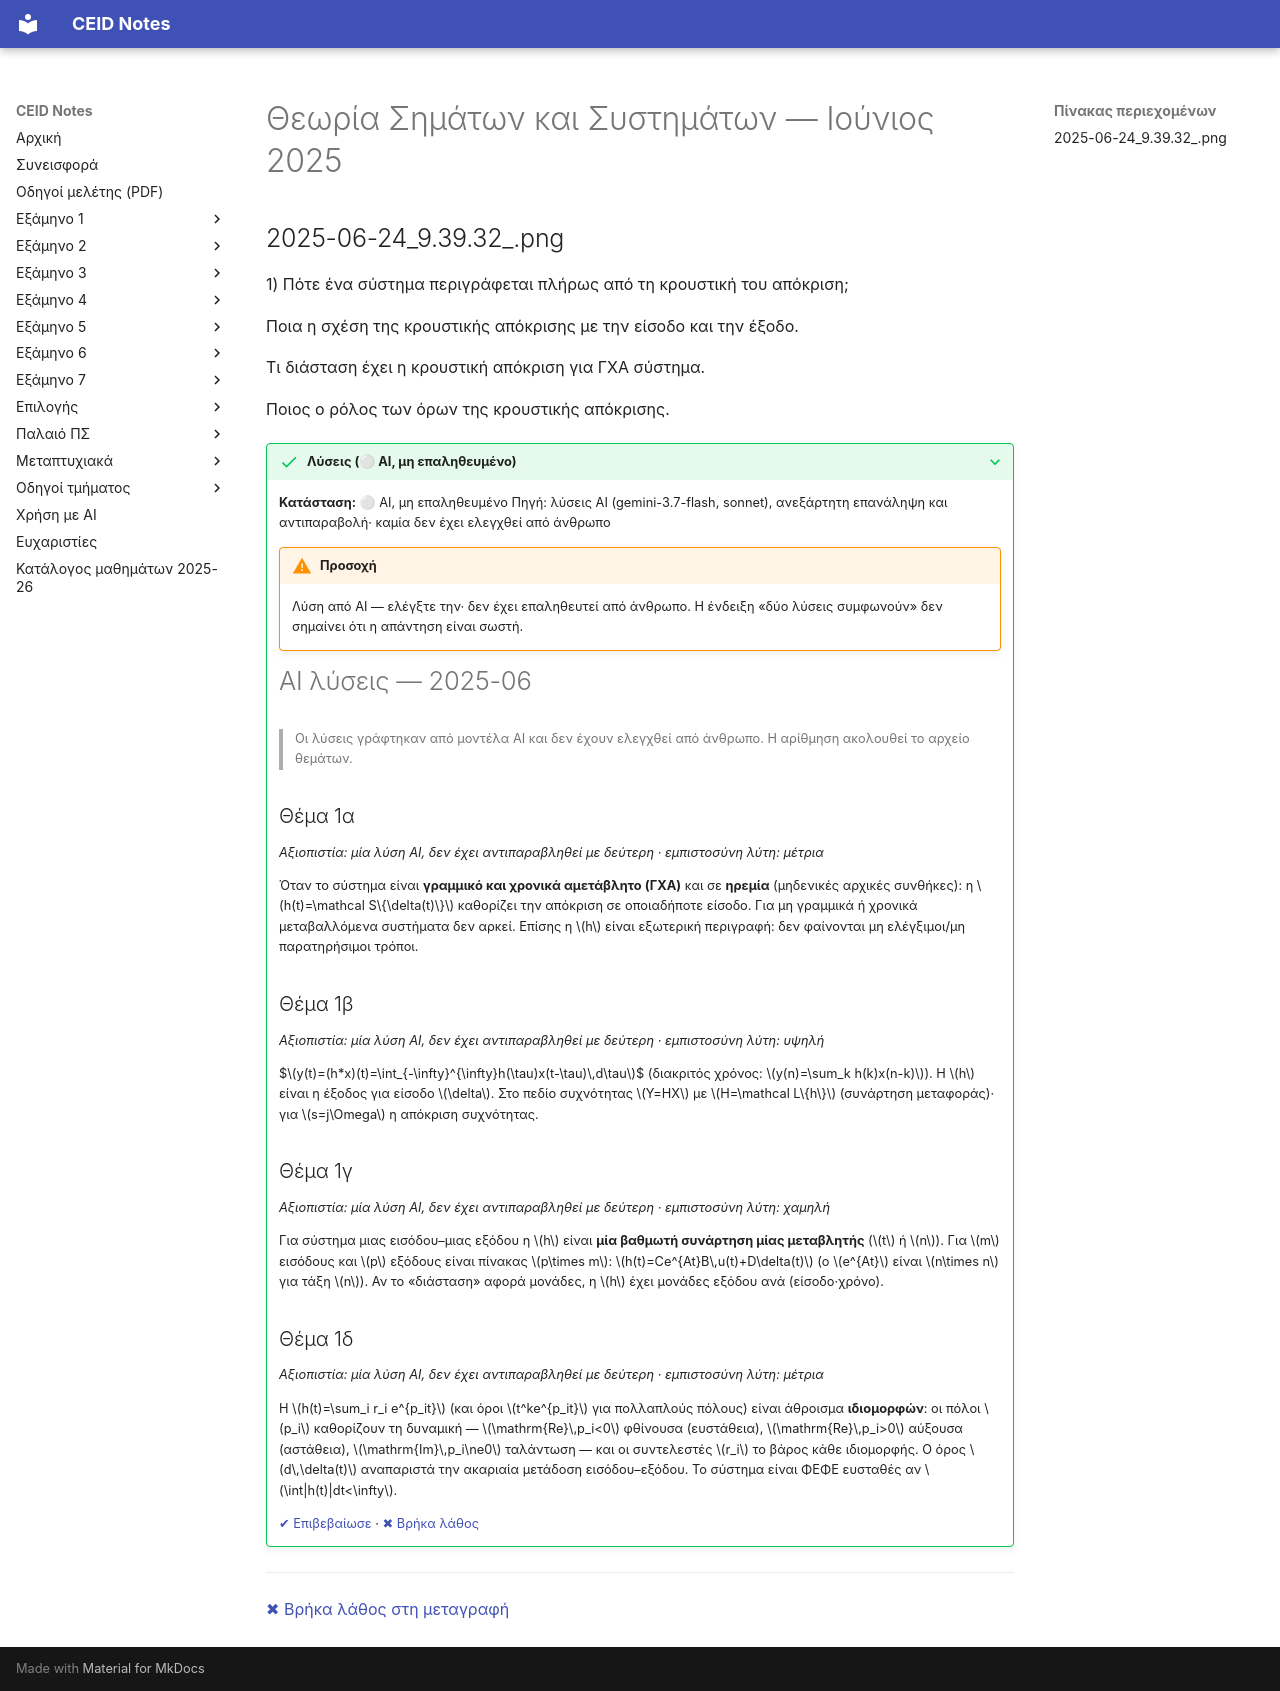

repository: kdngiorgos/ceid-notes · page: Semesters/Semester 4 (4ο Εξάμηνο)/Θεωρία Σημάτων και Συστημάτων - CEID_23Y207/Previous Exams/2025-06.html · generator: mkdocs

---
course: CEID_23Y207
session: 2025-06
label: Ιούνιος 2025 — Θεωρία
sources:
- 2025-06-24_9.39.32_.png
format: open
duration_min: null
notes: Θεωρητικό θέμα 1 με τέσσερα ερωτήματα (χωρίς δική τους αρίθμηση στη φωτογραφία)· μία φωτογραφία, χωρίς μέρη που λείπουν.
transcription: verbatim
solutions: ai-unverified
---
# Θεωρία Σημάτων και Συστημάτων — Ιούνιος 2025

## 2025-06-24_9.39.32_.png

1) Πότε ένα σύστημα περιγράφεται πλήρως από τη κρουστική του απόκριση;

Ποια η σχέση της κρουστικής απόκρισης με την είσοδο και την έξοδο.

Τι διάσταση έχει η κρουστική απόκριση για ΓΧΑ σύστημα.

Ποιος ο ρόλος των όρων της κρουστικής απόκρισης.

??? success "Λύσεις (⚪ AI, μη επαληθευμένο)"
    **Κατάσταση:** ⚪ AI, μη επαληθευμένο
    Πηγή: λύσεις AI (gemini-3.7-flash, sonnet), ανεξάρτητη επανάληψη και αντιπαραβολή· καμία δεν έχει ελεγχθεί από άνθρωπο

    !!! warning "Προσοχή"
        Λύση από AI — ελέγξτε την· δεν έχει επαληθευτεί από άνθρωπο. Η ένδειξη «δύο λύσεις συμφωνούν» δεν σημαίνει ότι η απάντηση είναι σωστή.

    # AI λύσεις — 2025-06

    > Οι λύσεις γράφτηκαν από μοντέλα AI και δεν έχουν ελεγχθεί από άνθρωπο. Η αρίθμηση ακολουθεί το αρχείο θεμάτων.

    ## Θέμα 1α

    *Αξιοπιστία: μία λύση AI, δεν έχει αντιπαραβληθεί με δεύτερη · εμπιστοσύνη λύτη: μέτρια*

    Όταν το σύστημα είναι **γραμμικό και χρονικά αμετάβλητο (ΓΧΑ)** και σε **ηρεμία** (μηδενικές αρχικές συνθήκες): η $h(t)=\mathcal S\{\delta(t)\}$ καθορίζει την απόκριση σε οποιαδήποτε είσοδο. Για μη γραμμικά ή χρονικά μεταβαλλόμενα συστήματα δεν αρκεί. Επίσης η $h$ είναι εξωτερική περιγραφή: δεν φαίνονται μη ελέγξιμοι/μη παρατηρήσιμοι τρόποι.

    ## Θέμα 1β

    *Αξιοπιστία: μία λύση AI, δεν έχει αντιπαραβληθεί με δεύτερη · εμπιστοσύνη λύτη: υψηλή*

    $$y(t)=(h*x)(t)=\int_{-\infty}^{\infty}h(\tau)x(t-\tau)\,d\tau$$
    (διακριτός χρόνος: $y(n)=\sum_k h(k)x(n-k)$). Η $h$ είναι η έξοδος για είσοδο $\delta$. Στο πεδίο συχνότητας $Y=HX$ με $H=\mathcal L\{h\}$ (συνάρτηση μεταφοράς)· για $s=j\Omega$ η απόκριση συχνότητας.

    ## Θέμα 1γ

    *Αξιοπιστία: μία λύση AI, δεν έχει αντιπαραβληθεί με δεύτερη · εμπιστοσύνη λύτη: χαμηλή*

    Για σύστημα μιας εισόδου–μιας εξόδου η $h$ είναι **μία βαθμωτή συνάρτηση μίας μεταβλητής** ($t$ ή $n$). Για $m$ εισόδους και $p$ εξόδους είναι πίνακας $p\times m$: $h(t)=Ce^{At}B\,u(t)+D\delta(t)$ (ο $e^{At}$ είναι $n\times n$ για τάξη $n$). Αν το «διάσταση» αφορά μονάδες, η $h$ έχει μονάδες εξόδου ανά (είσοδο·χρόνο).

    ## Θέμα 1δ

    *Αξιοπιστία: μία λύση AI, δεν έχει αντιπαραβληθεί με δεύτερη · εμπιστοσύνη λύτη: μέτρια*

    Η $h(t)=\sum_i r_i e^{p_it}$ (και όροι $t^ke^{p_it}$ για πολλαπλούς πόλους) είναι άθροισμα **ιδιομορφών**: οι πόλοι $p_i$ καθορίζουν τη δυναμική — $\mathrm{Re}\,p_i<0$ φθίνουσα (ευστάθεια), $\mathrm{Re}\,p_i>0$ αύξουσα (αστάθεια), $\mathrm{Im}\,p_i\ne0$ ταλάντωση — και οι συντελεστές $r_i$ το βάρος κάθε ιδιομορφής. Ο όρος $d\,\delta(t)$ αναπαριστά την ακαριαία μετάδοση εισόδου–εξόδου. Το σύστημα είναι ΦΕΦΕ ευσταθές αν $\int|h(t)|dt<\infty$.

    [✔ Επιβεβαίωσε](https://github.com/kdngiorgos/ceid-notes/issues/new?template=verify-solution.yml&title=%CE%95%CF%80%CE%B9%CE%B2%CE%B5%CE%B2%CE%B1%CE%AF%CF%89%CF%83%CE%B7%20%CE%BB%CF%8D%CF%83%CE%B7%CF%82%3A%20CEID_23Y207%202025-06&course=CEID_23Y207&session=2025-06) · [✖ Βρήκα λάθος](https://github.com/kdngiorgos/ceid-notes/issues/new?template=fix-mistake.yml&title=%CE%9B%CE%AC%CE%B8%CE%BF%CF%82%20%CF%83%CF%84%CE%B9%CF%82%20%CE%BB%CF%8D%CF%83%CE%B5%CE%B9%CF%82%3A%20CEID_23Y207%202025-06&course=CEID_23Y207&session=2025-06)

---
[✖ Βρήκα λάθος στη μεταγραφή](https://github.com/kdngiorgos/ceid-notes/issues/new?template=fix-mistake.yml&title=%CE%9B%CE%AC%CE%B8%CE%BF%CF%82%20%CF%83%CF%84%CE%B7%20%CE%BC%CE%B5%CF%84%CE%B1%CE%B3%CF%81%CE%B1%CF%86%CE%AE%3A%20CEID_23Y207%202025-06&course=CEID_23Y207&session=2025-06)
